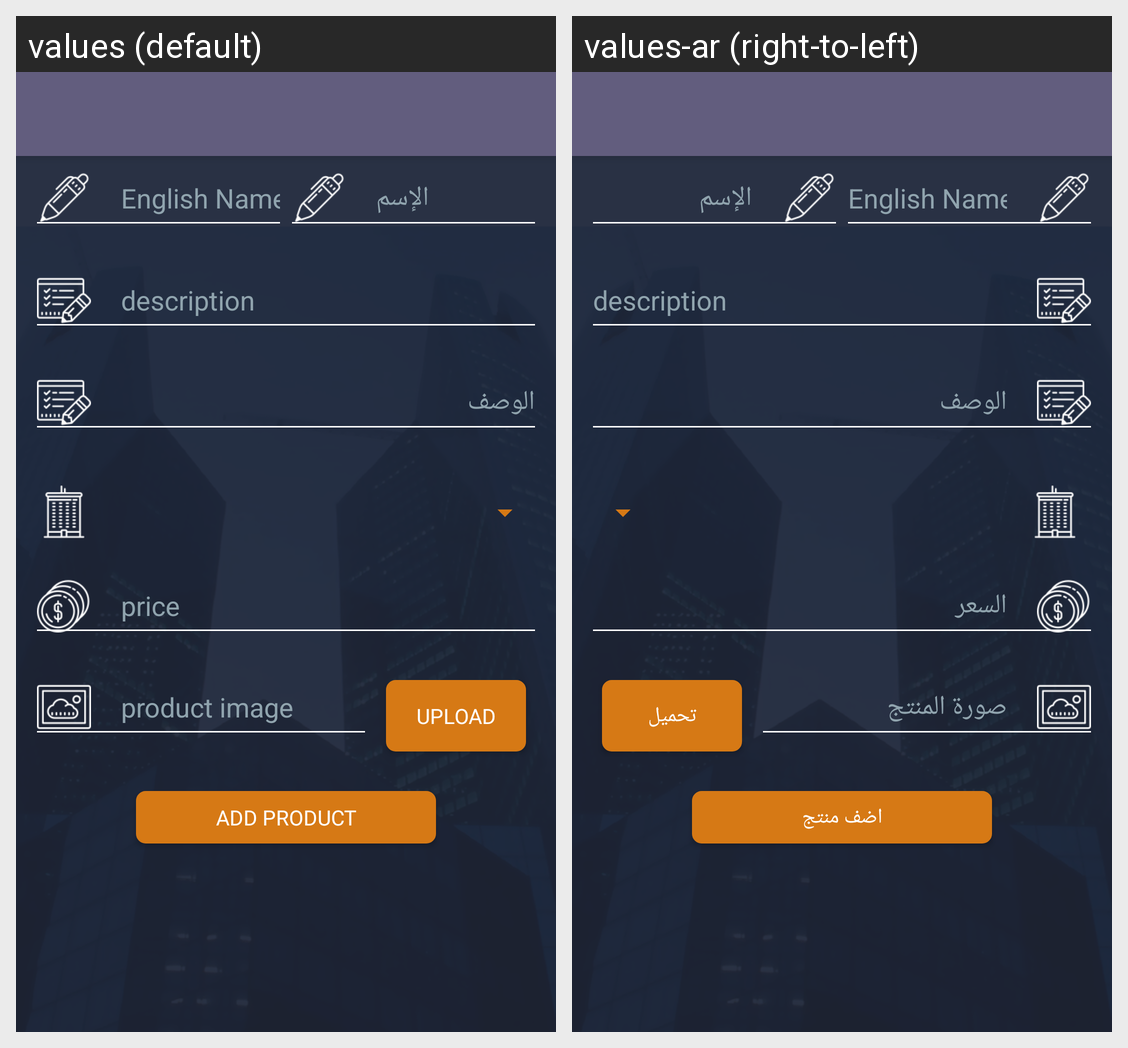

Strings drawn on this Android screen and how each of the app's shown locales translates them:
Android screen res/layout/add_product_app_bar.xml rendered under 2 locales, left to right: values (default), values-ar (right-to-left). Device: Nexus 5 (rendered at 1080×1920; each locale shown at half size, 540×960, under a caption strip naming it); theme AppThemeLogin.
Strings drawn on this screen, with the default value and each locale's value (text and hints the layout hard-codes, and strings that could not be matched under every locale, appear in the picture but are not listed):

price
  values: price
  values-ar: السعر

productImage
  values: product image
  values-ar: صورة المنتج

upload
  values: upload
  values-ar: تحميل

addProduct
  values: add product
  values-ar: اضف منتج
